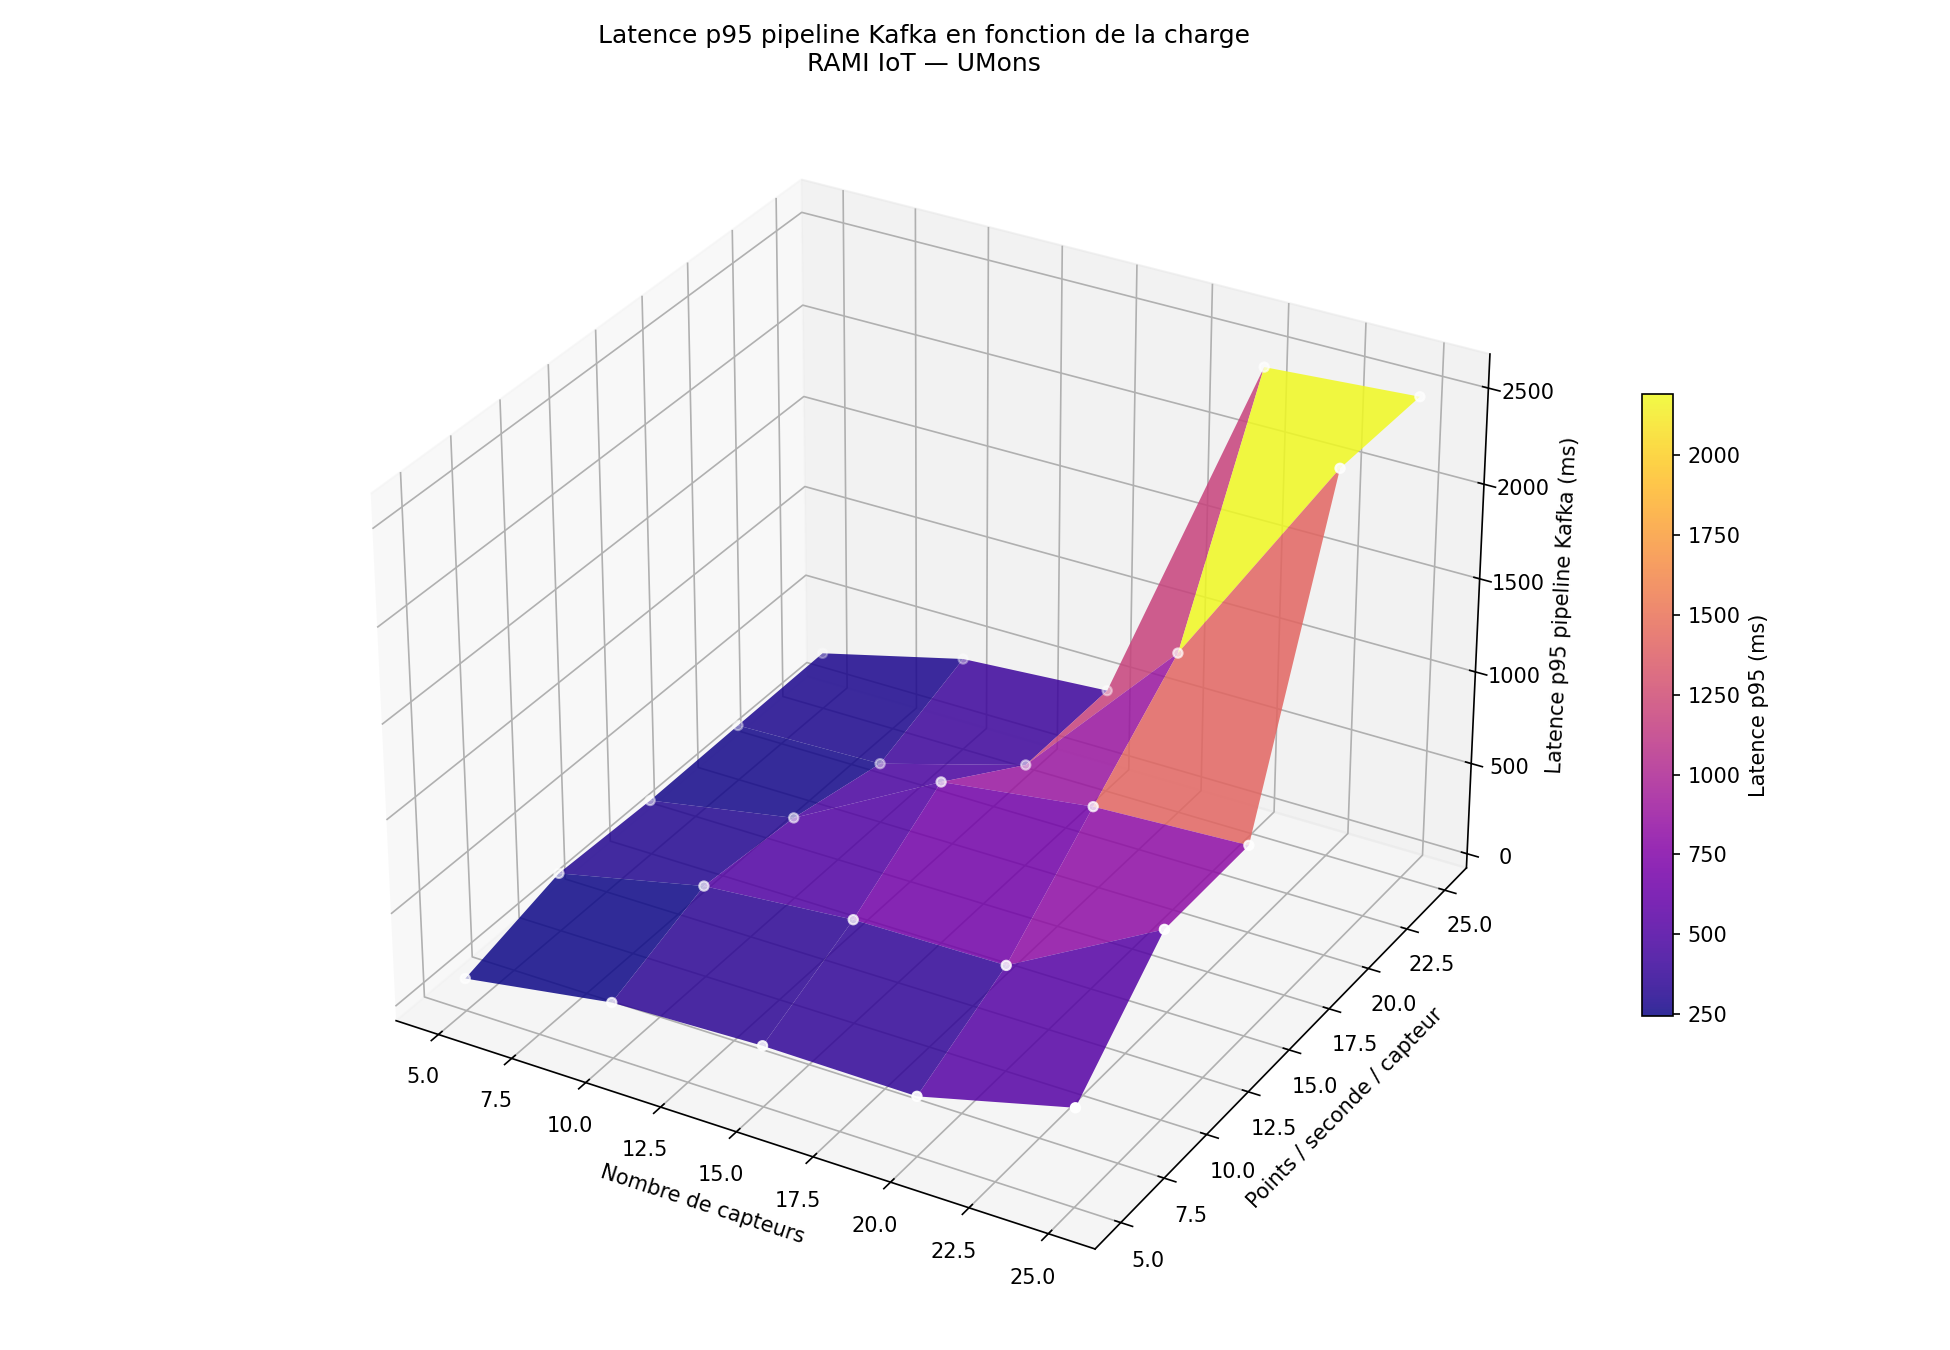

The data file committed next to this chart (first rows):
nb_sensors, rate_per_sensor, total_points_per_sec, latency_p95_ms
5, 5, 25, 96.12
5, 10, 50, 237.5
5, 15, 75, 218.8
5, 20, 100, 227.5
5, 25, 125, 235.4
10, 5, 50, 222.1
10, 10, 100, 414.8
10, 15, 150, 363.4
10, 20, 200, 248.9
10, 25, 250, 431.8
15, 5, 75, 248.9
15, 10, 150, 482
15, 15, 225, 799.1
15, 20, 300, 479.1
15, 25, 375, 485
20, 5, 100, 242.2
20, 10, 200, 489.5
20, 15, 300, 906.7
20, 20, 400, 1318
20, 25, 500, 2446
25, 5, 125, 447.3
25, 10, 250, 931.6
25, 15, 375, 944
25, 20, 500, 2500
25, 25, 625, 2500
